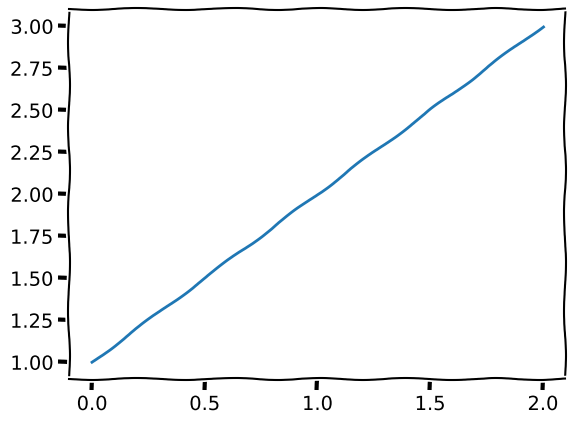

The script that saved this image:
#%%
# create a jupyter cell
from matplotlib import pyplot as plt

# print(plt.style.available)
# plt.style.use('fivethirtyeight')  # ggplot
plt.xkcd()  # xkcd comics style

#%%
plt.plot([1, 2, 3])

#%%
# can use variable viewer to see variables
# in the current jupyter session
a = 1
b = 2
c = [1, 2, 3]
#%%


#%%
